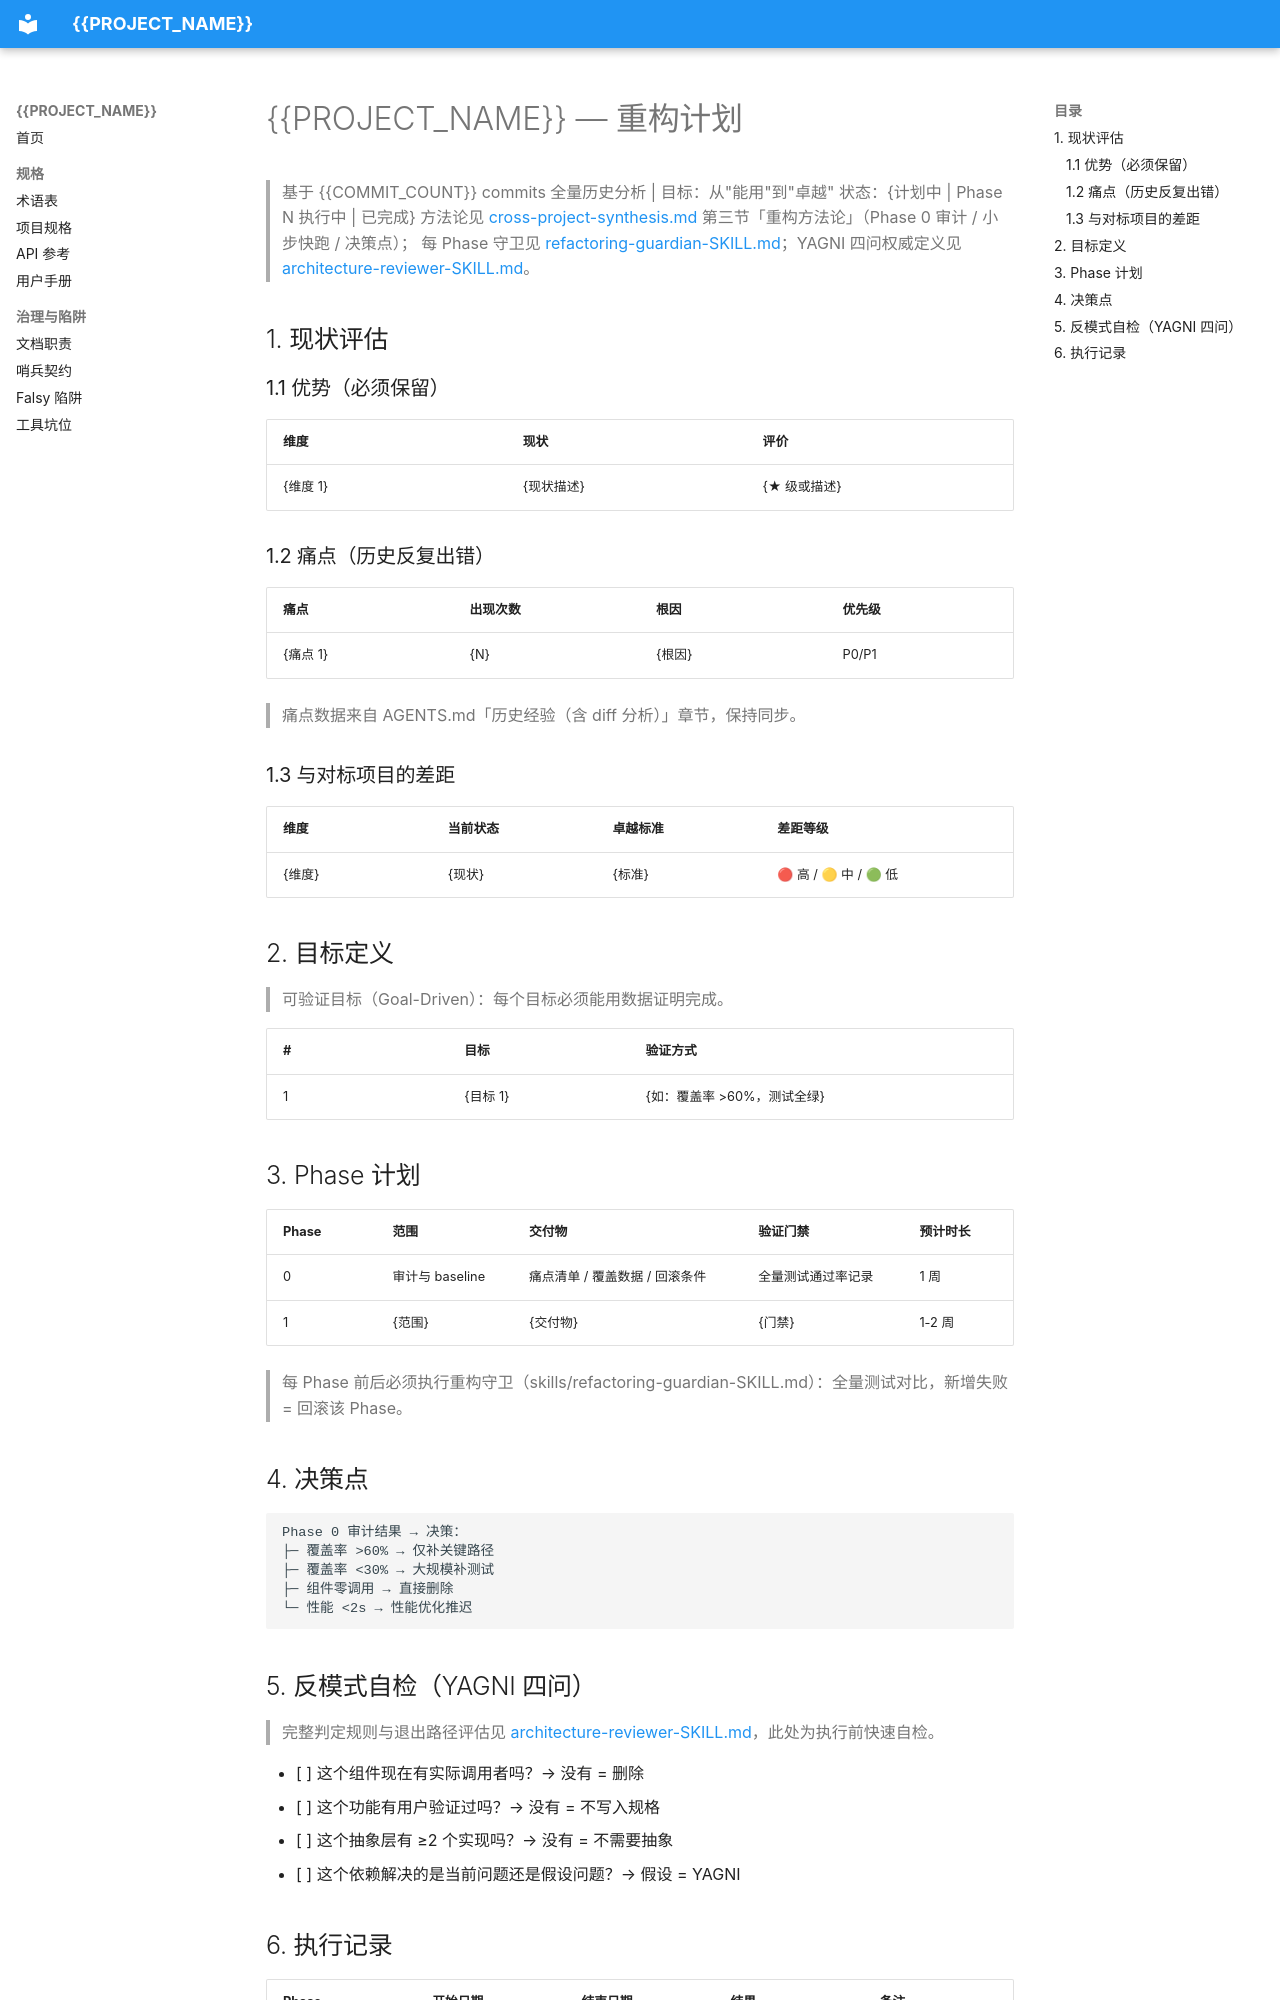

repository: zgrwo/VibeCodingTemplate · page: methodology/refactoring-plan/index.html · generator: mkdocs

# {{PROJECT_NAME}} — 重构计划

> 基于 {{COMMIT_COUNT}} commits 全量历史分析 | 目标：从"能用"到"卓越"
> 状态：{计划中 | Phase N 执行中 | 已完成}
> 方法论见 [cross-project-synthesis.md](cross-project-synthesis.md) 第三节「重构方法论」（Phase 0 审计 / 小步快跑 / 决策点）；
> 每 Phase 守卫见 [refactoring-guardian-SKILL.md](../../skills/refactoring-guardian-SKILL.md)；YAGNI 四问权威定义见 [architecture-reviewer-SKILL.md](../../skills/architecture-reviewer-SKILL.md)。

## 1. 现状评估

### 1.1 优势（必须保留）

| 维度 | 现状 | 评价 |
|------|------|------|
| {维度 1} | {现状描述} | {★ 级或描述} |

### 1.2 痛点（历史反复出错）

| 痛点 | 出现次数 | 根因 | 优先级 |
|------|----------|------|--------|
| {痛点 1} | {N} | {根因} | P0/P1 |

> 痛点数据来自 AGENTS.md「历史经验（含 diff 分析）」章节，保持同步。

### 1.3 与对标项目的差距

| 维度 | 当前状态 | 卓越标准 | 差距等级 |
|------|---------|---------|---------|
| {维度} | {现状} | {标准} | 🔴 高 / 🟡 中 / 🟢 低 |

## 2. 目标定义

> 可验证目标（Goal-Driven）：每个目标必须能用数据证明完成。

| # | 目标 | 验证方式 |
|---|------|----------|
| 1 | {目标 1} | {如：覆盖率 >60%，测试全绿} |

## 3. Phase 计划

| Phase | 范围 | 交付物 | 验证门禁 | 预计时长 |
|-------|------|--------|----------|----------|
| 0 | 审计与 baseline | 痛点清单 / 覆盖数据 / 回滚条件 | 全量测试通过率记录 | 1 周 |
| 1 | {范围} | {交付物} | {门禁} | 1-2 周 |

> 每 Phase 前后必须执行重构守卫（skills/refactoring-guardian-SKILL.md）：全量测试对比，新增失败 = 回滚该 Phase。

## 4. 决策点

```
Phase 0 审计结果 → 决策：
├─ 覆盖率 >60% → 仅补关键路径
├─ 覆盖率 <30% → 大规模补测试
├─ 组件零调用 → 直接删除
└─ 性能 <2s → 性能优化推迟
```

## 5. 反模式自检（YAGNI 四问）

> 完整判定规则与退出路径评估见 [architecture-reviewer-SKILL.md](../../skills/architecture-reviewer-SKILL.md)，此处为执行前快速自检。

- [ ] 这个组件现在有实际调用者吗？→ 没有 = 删除
- [ ] 这个功能有用户验证过吗？→ 没有 = 不写入规格
- [ ] 这个抽象层有 ≥2 个实现吗？→ 没有 = 不需要抽象
- [ ] 这个依赖解决的是当前问题还是假设问题？→ 假设 = YAGNI
